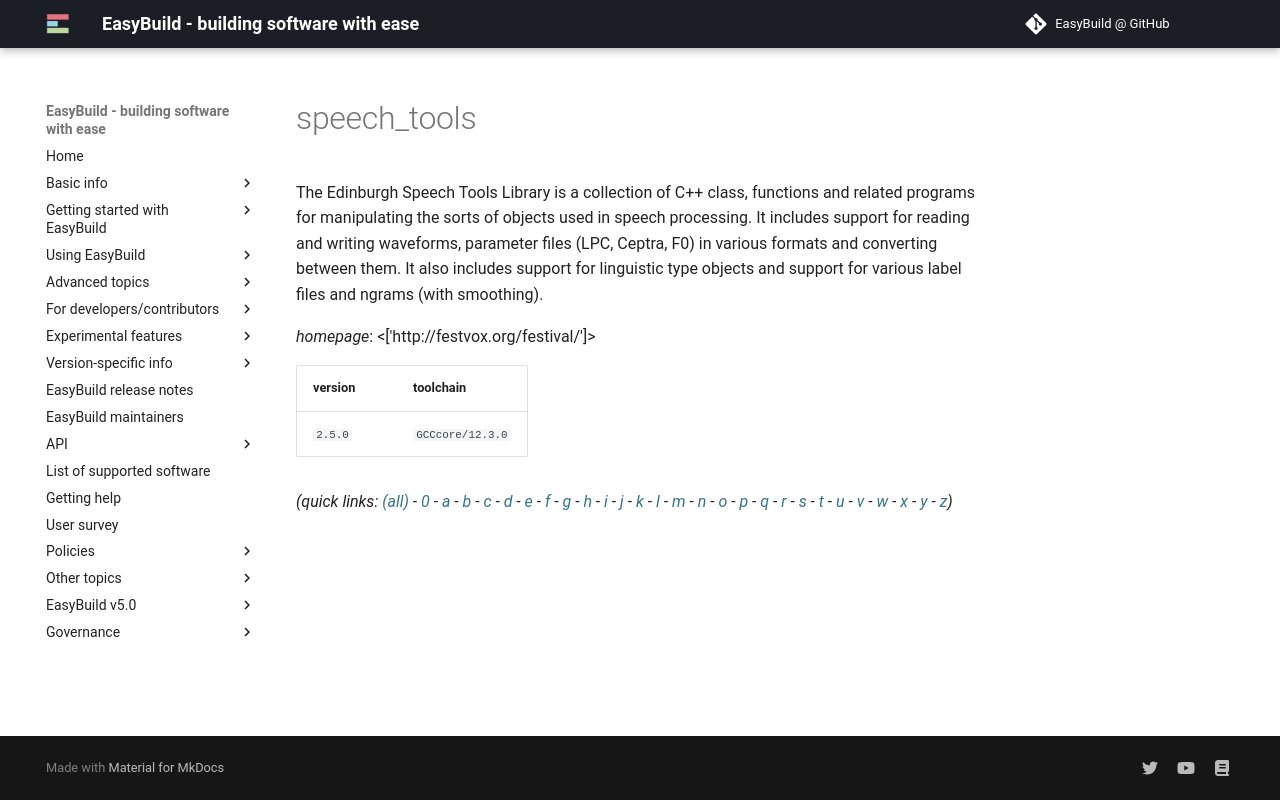

repository: easybuilders/easybuild-docs · page: version-specific/supported-software/s/speech_tools/index.html · generator: mkdocs

---
search:
  boost: 0.5
---
# speech_tools

The Edinburgh Speech Tools Library is a collection of C++ class, functions and related programs for manipulating the sorts of objects used in speech processing. It includes support for reading and writing waveforms, parameter files (LPC, Ceptra, F0) in various formats and converting between them. It also includes support for linguistic type objects and support for various label files and ngrams (with smoothing).

*homepage*: <['http://festvox.org/festival/']>

version | toolchain
--------|----------
``2.5.0`` | ``GCCcore/12.3.0``


*(quick links: [(all)](../index.md) - [0](../0/index.md) - [a](../a/index.md) - [b](../b/index.md) - [c](../c/index.md) - [d](../d/index.md) - [e](../e/index.md) - [f](../f/index.md) - [g](../g/index.md) - [h](../h/index.md) - [i](../i/index.md) - [j](../j/index.md) - [k](../k/index.md) - [l](../l/index.md) - [m](../m/index.md) - [n](../n/index.md) - [o](../o/index.md) - [p](../p/index.md) - [q](../q/index.md) - [r](../r/index.md) - [s](../s/index.md) - [t](../t/index.md) - [u](../u/index.md) - [v](../v/index.md) - [w](../w/index.md) - [x](../x/index.md) - [y](../y/index.md) - [z](../z/index.md))*
